The GitHub repository hk-railway/picturebook contains a labelled image folder "picture" with 18 categories: JR bus, JR ETC, JR EXP DC, JR EXP EC, JR ferry, JR local&etc PC, JR local diesel car, JR LOCAL EC1, JR LOCAL EC2, JR local hybrid car, JR LOCO, JR maglev, JR shinkansen, JR super express diesel car, JR super express electric car, JR superexp ec(jnr1), JR superexp ec(jnr2), JR super express passenger car. Examples follow, each with its label.

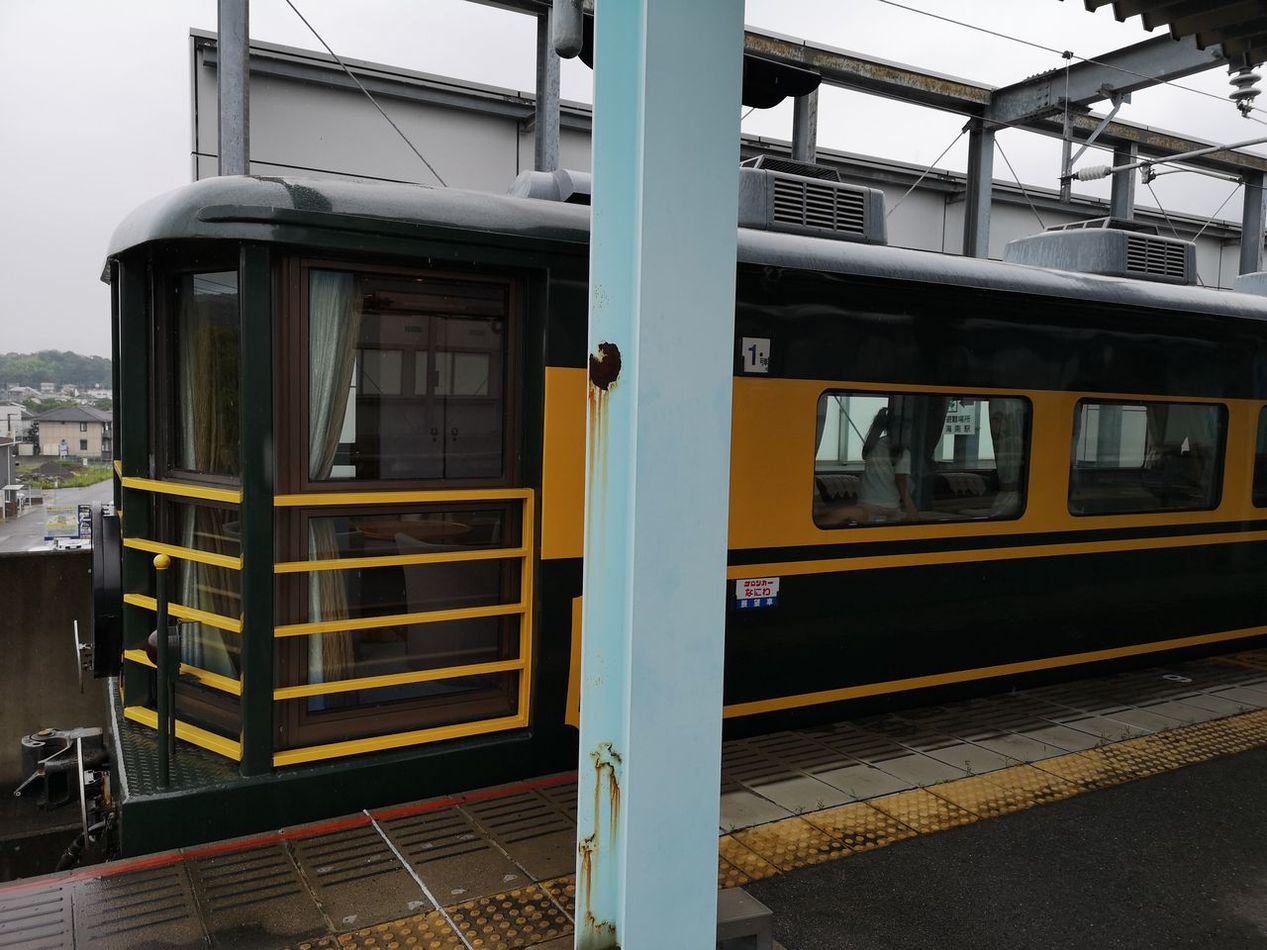
Label: JR super express passenger car

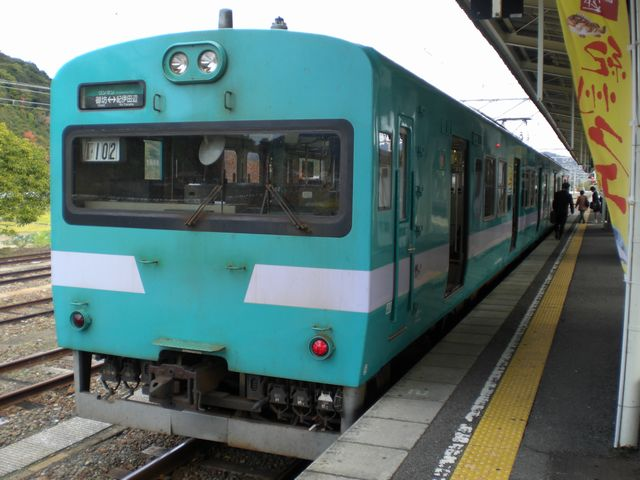
Label: JR LOCAL EC1

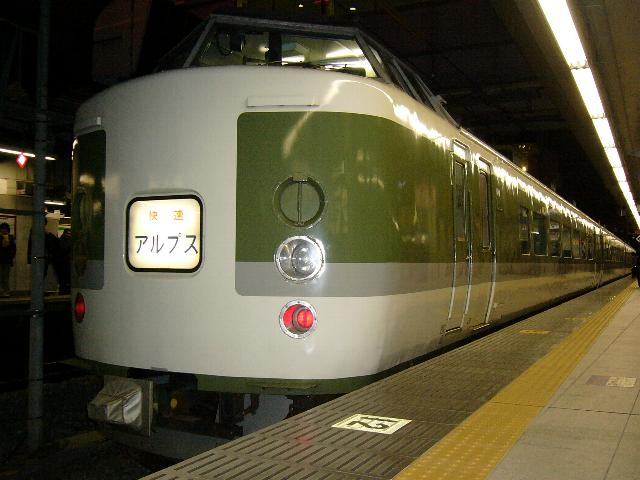
Label: JR superexp ec(jnr1)

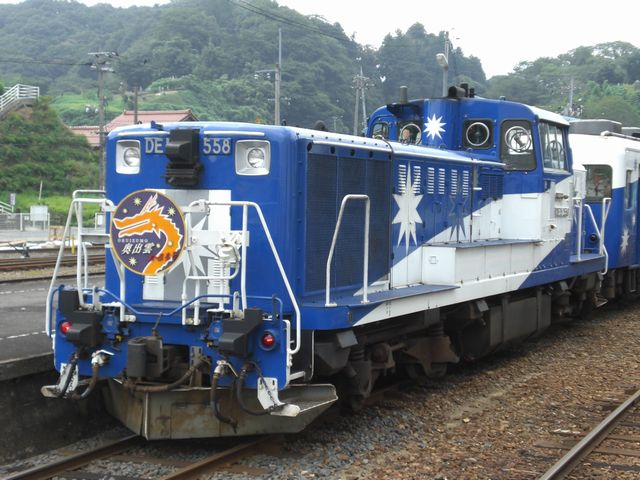
Label: JR LOCO

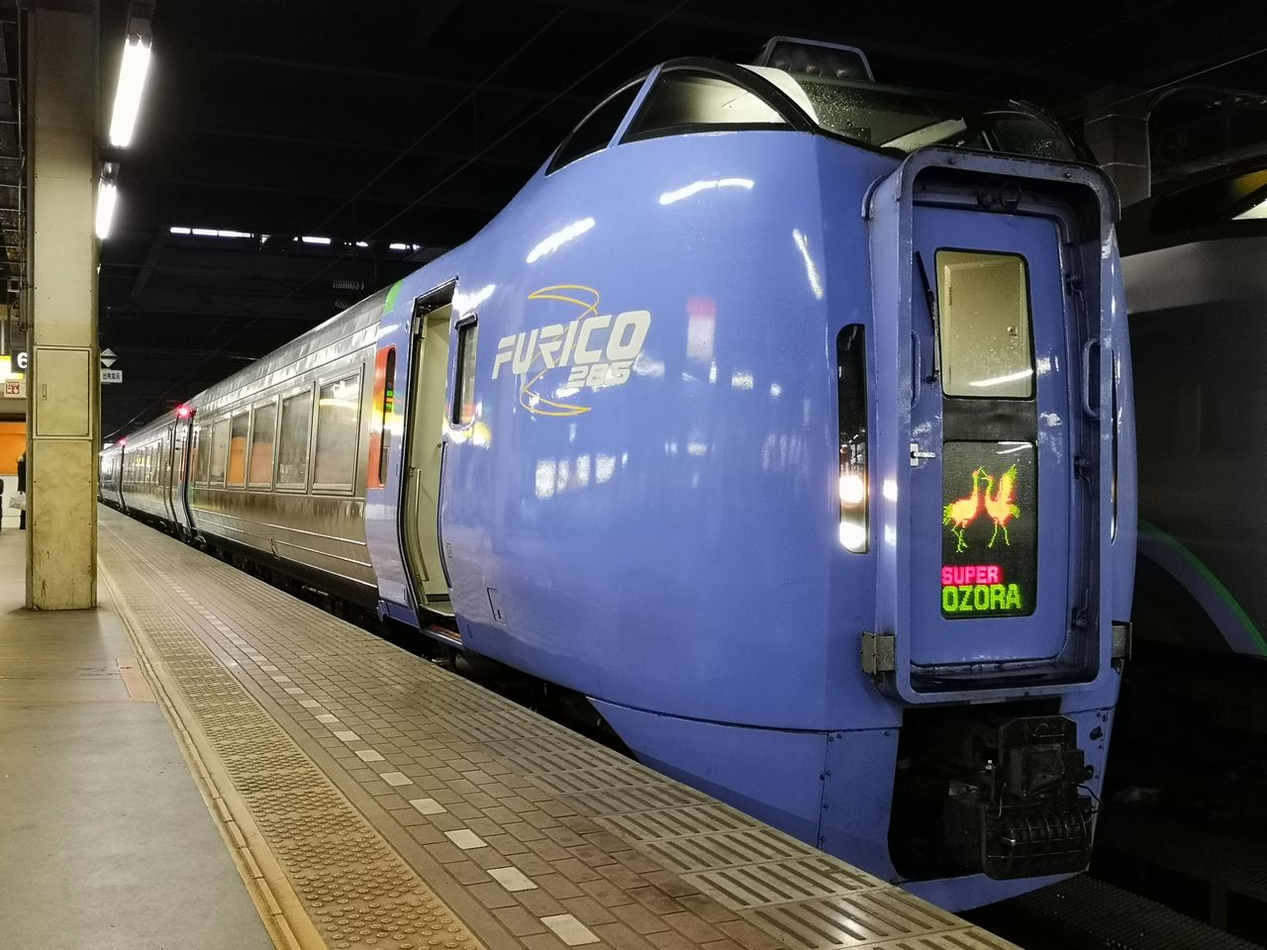
Label: JR super express diesel car

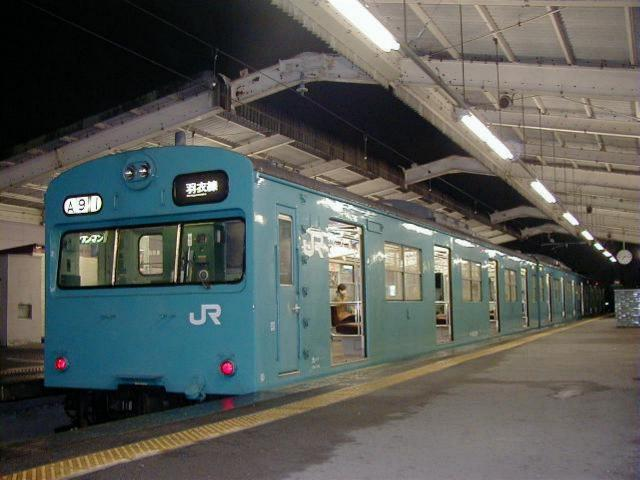
Label: JR LOCAL EC2
